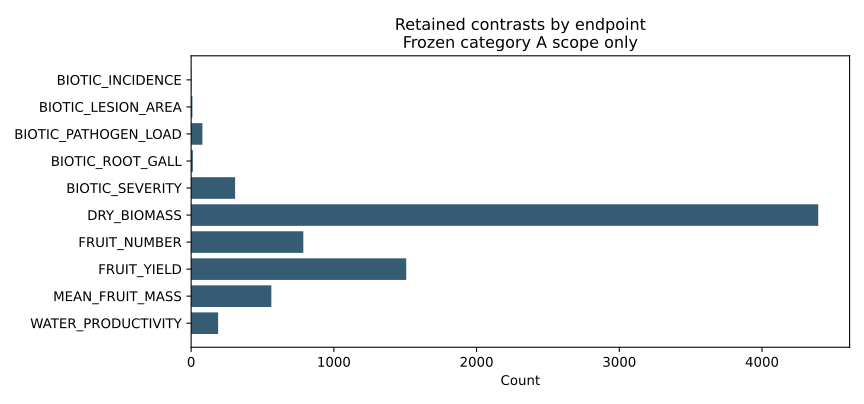

The file beside this chart, header and first rows:
category, count
BIOTIC_INCIDENCE, 2
BIOTIC_LESION_AREA, 9
BIOTIC_PATHOGEN_LOAD, 79
BIOTIC_ROOT_GALL, 12
BIOTIC_SEVERITY, 308
DRY_BIOMASS, 4394
FRUIT_NUMBER, 786
FRUIT_YIELD, 1507
MEAN_FRUIT_MASS, 562
WATER_PRODUCTIVITY, 189
